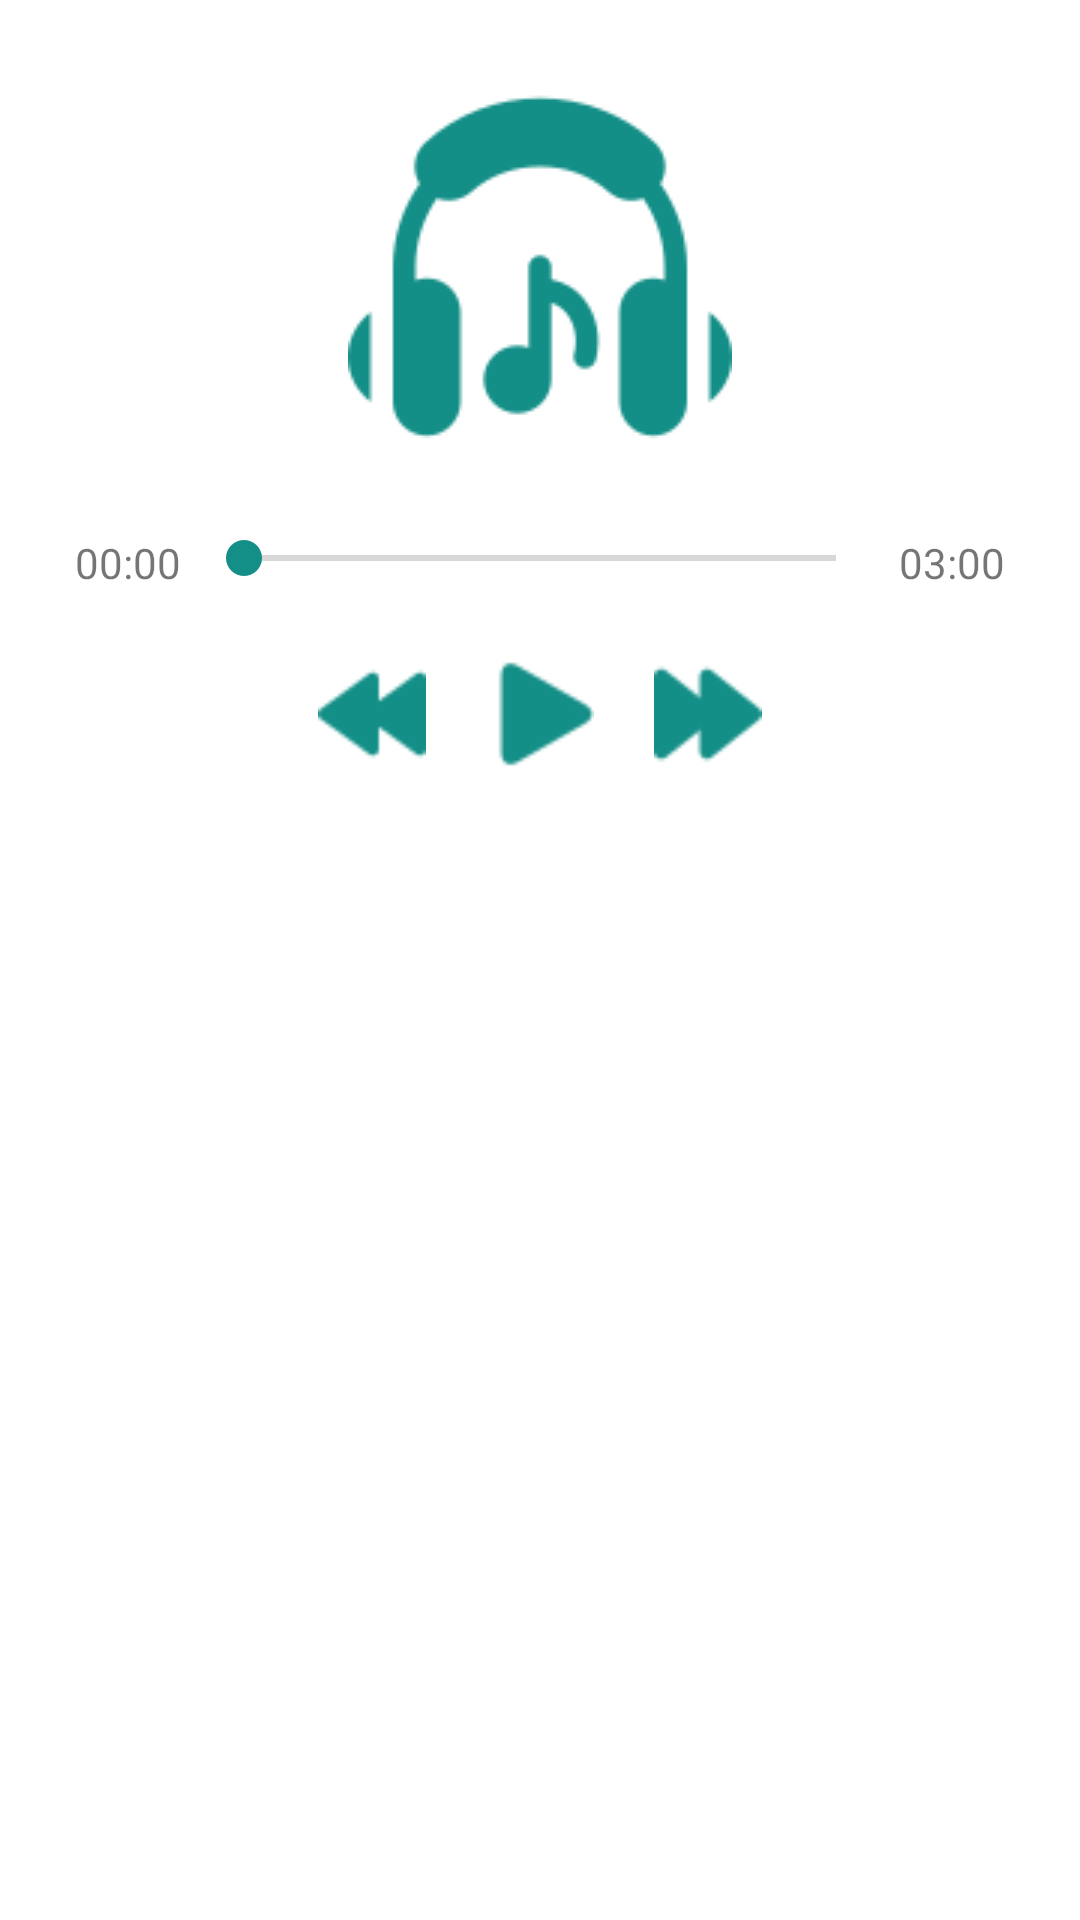

Produce the Android XML layout that renders to this screen, including the resource entries it uses.
<!-- AndroidManifest.xml: application theme Theme.AndroidToolbox -->
<!-- res/layout/activity_audio_player.xml -->
<?xml version="1.0" encoding="utf-8"?>
<androidx.constraintlayout.widget.ConstraintLayout xmlns:android="http://schemas.android.com/apk/res/android"
    xmlns:app="http://schemas.android.com/apk/res-auto"
    xmlns:tools="http://schemas.android.com/tools"
    android:layout_width="match_parent"
    android:layout_height="match_parent"
    tools:context=".AudioPlayerActivity">


    <ImageView
        android:id="@+id/imageViewMusic"
        android:layout_width="wrap_content"
        android:layout_height="wrap_content"
        android:layout_marginTop="25dp"
        android:layout_marginBottom="25dp"
        android:layout_marginStart="10dp"
        android:layout_marginEnd="10dp"
        android:src="@drawable/music"
        app:layout_constraintEnd_toEndOf="parent"
        app:layout_constraintStart_toStartOf="parent"
        app:layout_constraintTop_toTopOf="parent" />

    <TextView
        android:id="@+id/textViewCurrentDuration"
        android:layout_width="wrap_content"
        android:layout_height="wrap_content"
        android:layout_marginTop="25dp"
        android:layout_marginBottom="25dp"
        android:layout_marginStart="25dp"
        android:layout_marginEnd="25dp"
        android:text="00:00"
        app:layout_constraintStart_toStartOf="parent"
        app:layout_constraintTop_toBottomOf="@+id/imageViewMusic" />

    <SeekBar
        android:id="@+id/seekBarDuration"
        android:layout_width="0dp"
        android:layout_height="wrap_content"
        android:layout_marginStart="5dp"
        android:layout_marginTop="24dp"
        android:layout_marginEnd="5dp"
        app:layout_constraintEnd_toStartOf="@+id/textViewFinishTime"
        app:layout_constraintHorizontal_bias="1.0"
        app:layout_constraintStart_toEndOf="@+id/textViewCurrentDuration"
        app:layout_constraintTop_toBottomOf="@+id/imageViewMusic" />

    <TextView
        android:id="@+id/textViewFinishTime"
        android:layout_width="wrap_content"
        android:layout_height="wrap_content"
        android:layout_marginTop="25dp"
        android:layout_marginBottom="25dp"
        android:layout_marginStart="25dp"
        android:layout_marginEnd="25dp"
        android:text="03:00"
        app:layout_constraintRight_toRightOf="parent"
        app:layout_constraintTop_toBottomOf="@+id/imageViewMusic" />

    <ImageView
        android:id="@+id/imageViewPlayback"
        android:layout_width="36dp"
        android:layout_height="36dp"
        android:layout_marginTop="25dp"
        android:layout_marginBottom="25dp"
        android:layout_marginStart="5dp"
        android:layout_marginEnd="20dp"
        android:src="@drawable/playback"
        app:layout_constraintEnd_toStartOf="@+id/imageViewPlay"
        app:layout_constraintTop_toBottomOf="@+id/seekBarDuration" />

    <ImageView
        android:id="@+id/imageViewPlay"
        android:layout_width="36dp"
        android:layout_height="36dp"
        android:layout_marginTop="25dp"
        android:layout_marginBottom="25dp"
        android:layout_marginStart="5dp"
        android:layout_marginEnd="5dp"
        android:src="@drawable/play"
        app:layout_constraintStart_toStartOf="parent"
        app:layout_constraintHorizontal_bias="0.5"
        app:layout_constraintEnd_toEndOf="parent"
        app:layout_constraintTop_toBottomOf="@+id/seekBarDuration" />

    <ImageView
        android:id="@+id/imageViewPause"
        android:layout_width="38dp"
        android:layout_height="36dp"
        android:layout_marginTop="25dp"
        android:layout_marginBottom="25dp"
        android:layout_marginStart="5dp"
        android:layout_marginEnd="5dp"
        android:src="@drawable/pause"
        android:visibility="invisible"
        app:layout_constraintStart_toStartOf="parent"
        app:layout_constraintHorizontal_bias="0.5"
        app:layout_constraintEnd_toEndOf="parent"
        app:layout_constraintTop_toBottomOf="@+id/seekBarDuration" />


    <ImageView
        android:id="@+id/imageViewPlayForward"
        android:layout_width="36dp"
        android:layout_height="36dp"
        android:layout_marginTop="25dp"
        android:layout_marginBottom="25dp"
        android:layout_marginStart="20dp"
        android:layout_marginEnd="5dp"
        android:src="@drawable/play_forward"
        app:layout_constraintStart_toEndOf="@id/imageViewPlay"
        app:layout_constraintTop_toBottomOf="@+id/seekBarDuration" />

</androidx.constraintlayout.widget.ConstraintLayout>
<!-- resources referenced by this layout -->
<resources>
  <!-- drawable music: png bitmap (drawable, 8475 bytes) -->
  <!-- drawable pause: png bitmap (drawable, 595 bytes) -->
  <!-- drawable play: png bitmap (drawable, 1345 bytes) -->
  <!-- drawable play_forward: png bitmap (drawable, 1653 bytes) -->
  <!-- drawable playback: png bitmap (drawable, 1589 bytes) -->
  <style name="Theme.AndroidToolbox" parent="Theme.MaterialComponents.DayNight.DarkActionBar">
          
          <item name="colorPrimary">@color/teal</item>
          <item name="colorPrimaryVariant">@color/teal</item>
          <item name="colorOnPrimary">@color/white</item>
          
          <item name="colorSecondary">@color/teal_200</item>
          <item name="colorSecondaryVariant">@color/teal_700</item>
          <item name="colorOnSecondary">@color/black</item>
          
          <item name="android:statusBarColor" tools:targetApi="l">?attr/colorPrimaryVariant</item>
          
      </style>
  <color name="teal">#138f87</color>
  <color name="white">#FFFFFFFF</color>
  <color name="teal_200">#138f87</color>
  <color name="teal_700">#138f87</color>
  <color name="black">#FF000000</color>
</resources>
